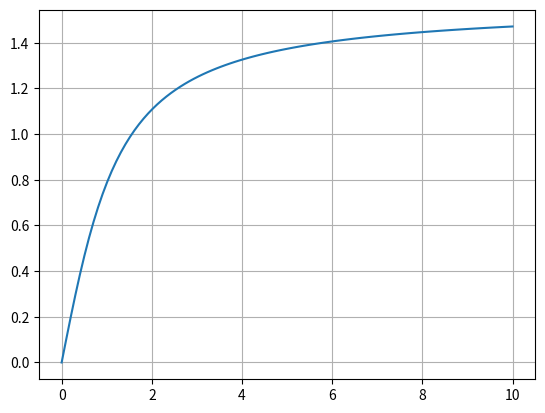

Source code (Python):
import matplotlib.pyplot as plt
import numpy as np

x = np.linspace(0, 10, 100)
plt.plot(x, np.arctan(x))
plt.grid(True) # デフォルトはFalse
plt.show()